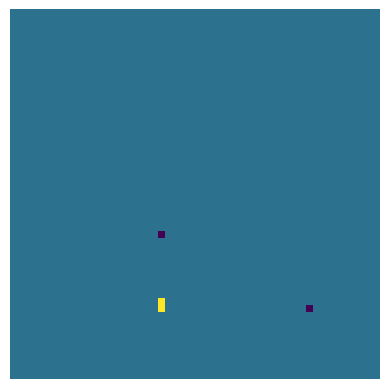
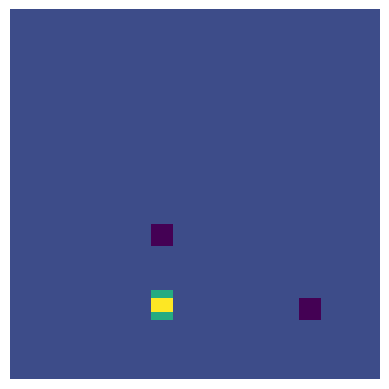
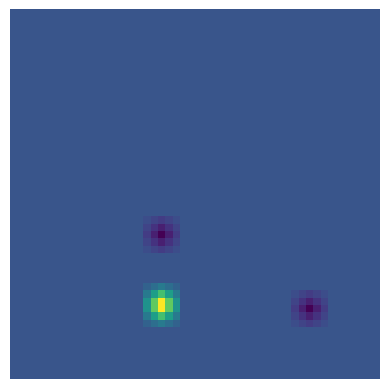
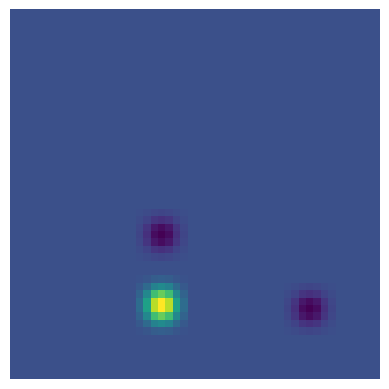
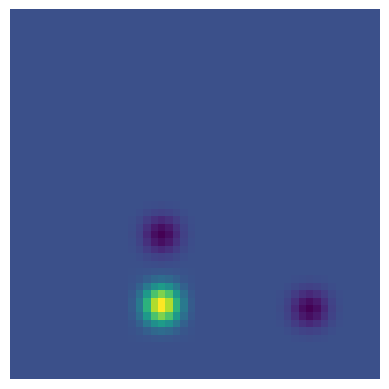
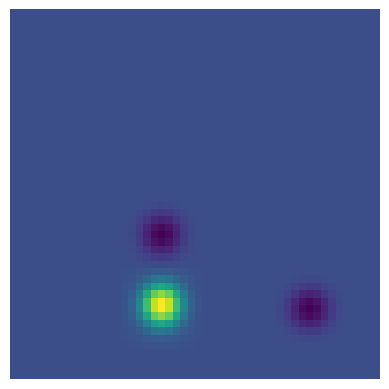
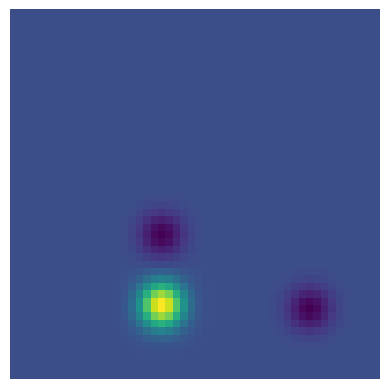
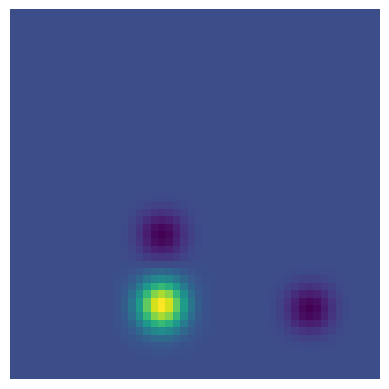
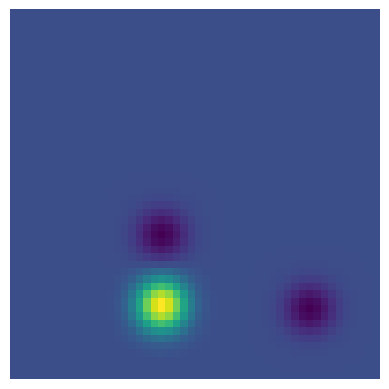
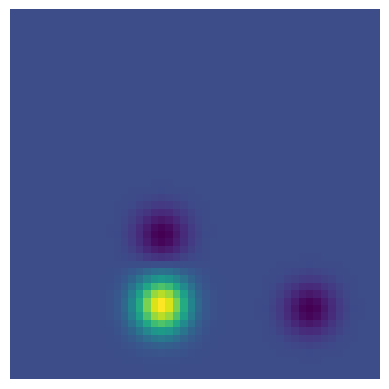
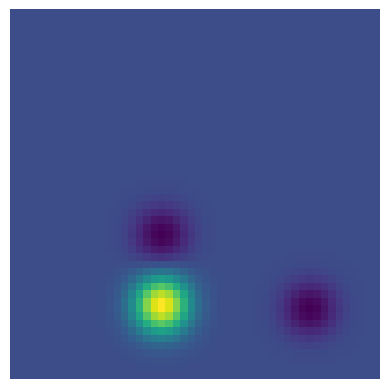
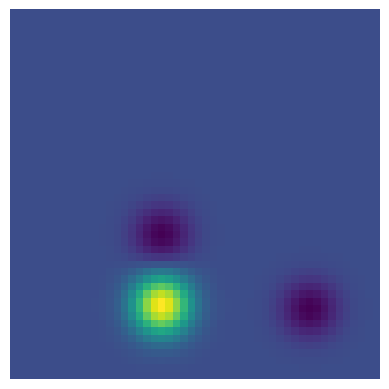
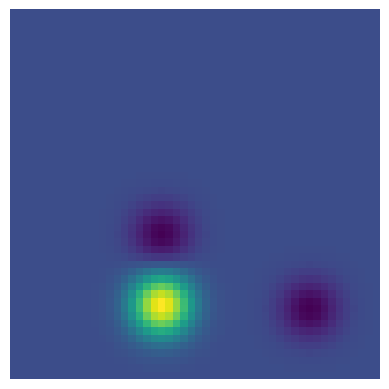
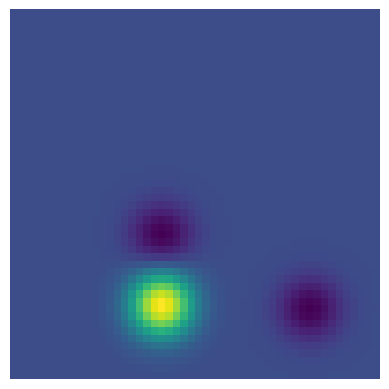
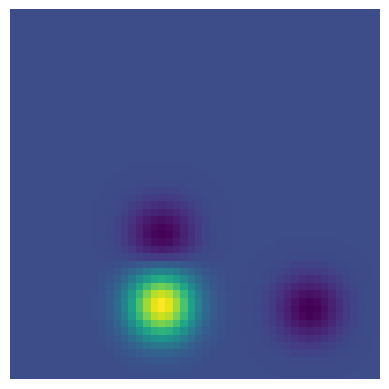
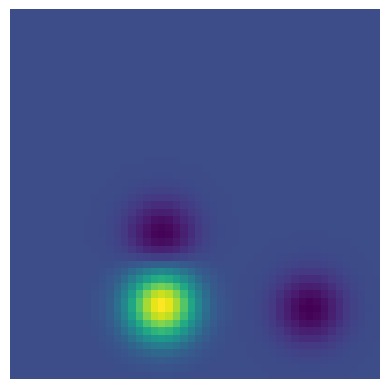

Source code (Python) for these figures, in order:
import matplotlib.pyplot as plt
import numpy as np
from PIL import Image

iter_count = 50
width = 50
height = 50

ipfs = np.zeros((iter_count, width, height), dtype=float)

# Agents = [[30, 20], [60, 40]]
# Landmarks = [[28, 20]]
Agents = [[30, 20], [40, 40]]
Landmarks = [[40, 20], [39, 20]]


def updateipf():
    # update bounds to center around agent

    for agent in Agents:
        x, y = agent
        ipfs[0, x, y] = -3

    for landmark in Landmarks:
        x, y = landmark
        ipfs[0, x, y] = 5

    for i in range(len(ipfs) - 1):
        x = 0
        for y in range(1, height - 1):
            ipfs[i + 1, x, y] = (np.sum(ipfs[i, x:x + 2, y - 1:y + 2]))

        x = width - 1
        for y in range(1, width - 1):
            ipfs[i + 1, x, y] = (np.sum(ipfs[i, x - 1:x + 1, y - 1:y + 2]))  # * 0.9

        y = 0
        for x in range(1, width - 1):
            ipfs[i + 1, x, y] = (np.sum(ipfs[i, x - 1:x + 2, y:y + 2]))

        y = height - 1
        for x in range(1, width - 1):
            ipfs[i + 1, x, y] = (np.sum(ipfs[i, x - 1:x + 2, y - 1:y]))


        for x in range(1, width - 1):
            for y in range(1, width - 1):
                ipfs[i + 1, x, y] = (np.sum(ipfs[i, x - 1:x + 2, y - 1:y + 2])) #* 0.9


def showimg(img):
    for i in range(len(ipfs) - 1):
        plt.figure(i)
        plt.axis("off")
        plt.imshow(img[i])
        plt.show()
        # img = Image.fromarray(ipfs[i])
        # img.save(f'p{i}.png')
        # img.show()  #
plt.figure(figsize=(10,10),dpi=150)

updateipf()
showimg(ipfs)
pass

#该生自主学习能力强，对科研热情较高，基础良好，技术过硬，建议录取为专硕
